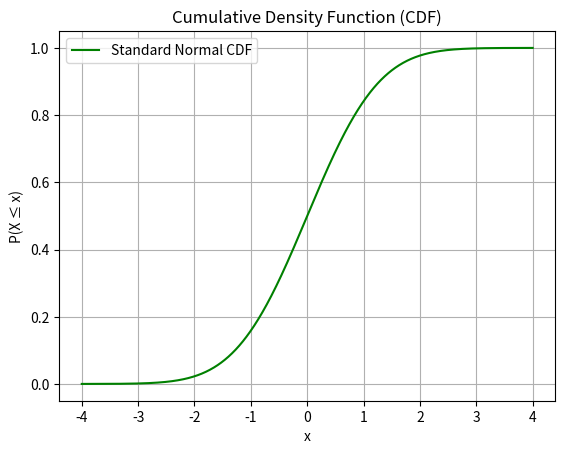

Reproduce this figure in Python.
import numpy as np
import matplotlib.pyplot as plt
from scipy.stats import norm

# Generate x values
x = np.linspace(-4, 4, 1000)

# Calculate CDF for standard normal distribution
cdf = norm.cdf(x, loc=0, scale=1)

# Plot the CDF
plt.plot(x, cdf, label="Standard Normal CDF", color="green")
plt.title("Cumulative Density Function (CDF)")
plt.xlabel("x")
plt.ylabel("P(X ≤ x)")
plt.grid()
plt.legend()
plt.show()

from scipy.stats import norm

# Given data
mean = 50
std_dev = 10
x = 60

# Calculate Z-score
z_score = (x - mean) / std_dev

# Calculate P(X > 60)
probability = 1 - norm.cdf(z_score)

print(f"The probability that X > 60 is approximately {probability:.4f}")
